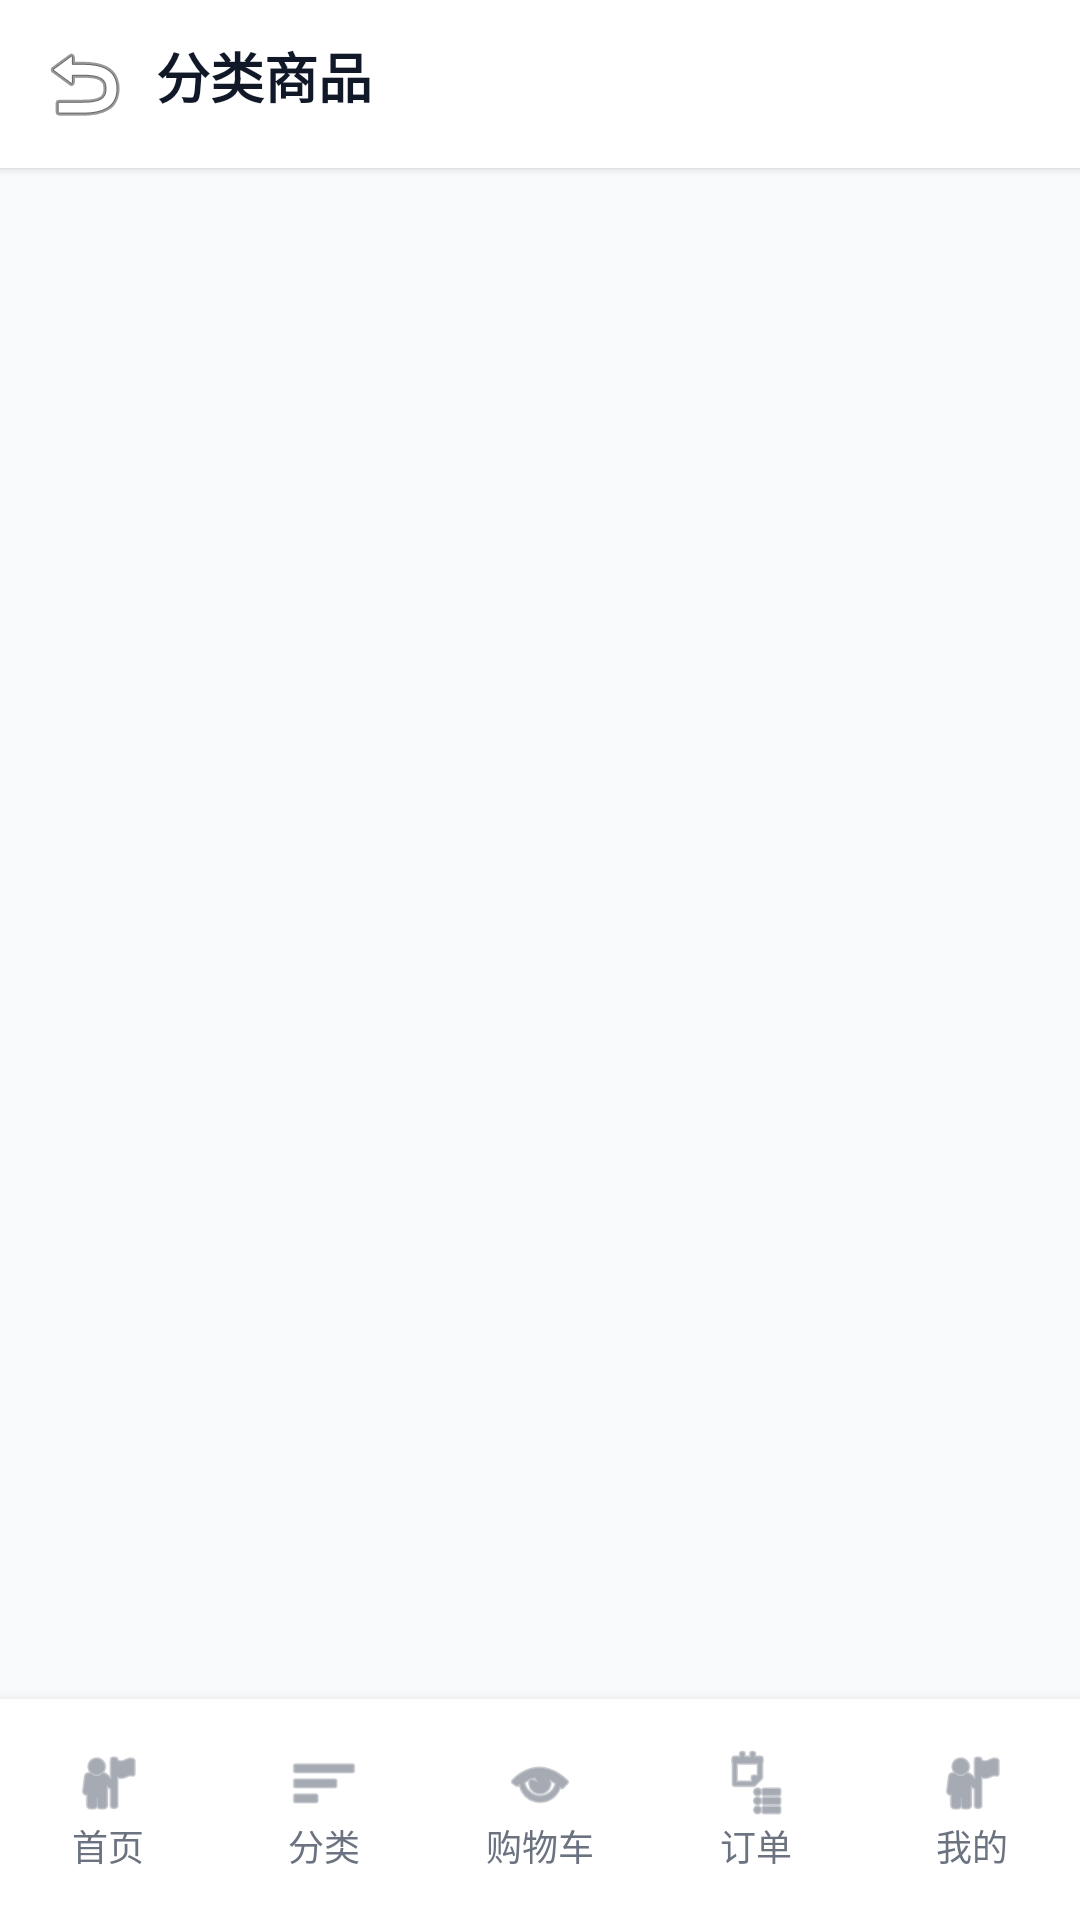

This screen was rendered from an Android layout file. Write that file and the resources it references.
<!-- AndroidManifest.xml: application theme Theme.GroceryStore -->
<!-- res/layout/activity_category_products.xml -->
<?xml version="1.0" encoding="utf-8"?>
<androidx.constraintlayout.widget.ConstraintLayout xmlns:android="http://schemas.android.com/apk/res/android"
    xmlns:app="http://schemas.android.com/apk/res-auto"
    xmlns:tools="http://schemas.android.com/tools"
    android:id="@+id/root_layout"
    android:layout_width="match_parent"
    android:layout_height="match_parent"
    android:fitsSystemWindows="true"
    android:background="@color/background_light"
    tools:context=".CategoryProductsActivity">

    
    <LinearLayout
        android:id="@+id/header"
        android:layout_width="match_parent"
        android:layout_height="wrap_content"
        android:orientation="horizontal"
        android:padding="12dp"
        android:background="@color/card_background"
        android:elevation="2dp"
        app:layout_constraintTop_toTopOf="parent"
        app:layout_constraintStart_toStartOf="parent"
        app:layout_constraintEnd_toEndOf="parent">

        <ImageButton
            android:id="@+id/backButton"
            android:layout_width="32dp"
            android:layout_height="32dp"
            android:src="@android:drawable/ic_menu_revert"
            android:background="?attr/selectableItemBackgroundBorderless"
            android:contentDescription="@string/categories"
            android:layout_marginEnd="8dp" />

        <TextView
            android:id="@+id/categoryTitle"
            android:layout_width="0dp"
            android:layout_height="wrap_content"
            android:layout_weight="1"
            android:text="@string/products_in_category"
            android:textSize="18sp"
            android:textStyle="bold"
            android:textColor="@color/text_primary"
            android:gravity="center_vertical" />
    </LinearLayout>

    
    <androidx.recyclerview.widget.RecyclerView
        android:id="@+id/productsRecyclerView"
        android:layout_width="match_parent"
        android:layout_height="0dp"
        android:padding="8dp"
        app:layout_constraintTop_toBottomOf="@id/header"
        app:layout_constraintBottom_toTopOf="@id/bottomNavigation"
        app:layout_constraintStart_toStartOf="parent"
        app:layout_constraintEnd_toEndOf="parent"
        tools:listitem="@layout/item_product_grid" />

    
    <LinearLayout
        android:id="@+id/emptyLayout"
        android:layout_width="match_parent"
        android:layout_height="0dp"
        android:orientation="vertical"
        android:gravity="center"
        android:visibility="gone"
        app:layout_constraintTop_toBottomOf="@id/header"
        app:layout_constraintBottom_toTopOf="@id/bottomNavigation"
        app:layout_constraintStart_toStartOf="parent"
        app:layout_constraintEnd_toEndOf="parent">

        <TextView
            android:layout_width="wrap_content"
            android:layout_height="wrap_content"
            android:text="@string/no_products"
            android:textSize="18sp"
            android:textColor="@color/text_secondary"
            android:layout_margin="32dp" />
    </LinearLayout>

    
    <LinearLayout
        android:id="@+id/bottomNavigation"
        android:layout_width="match_parent"
        android:layout_height="wrap_content"
        android:orientation="horizontal"
        android:background="@color/card_background"
        android:elevation="8dp"
        android:paddingTop="8dp"
        android:paddingBottom="8dp"
        app:layout_constraintBottom_toBottomOf="parent"
        app:layout_constraintStart_toStartOf="parent"
        app:layout_constraintEnd_toEndOf="parent">

        <LinearLayout
            android:id="@+id/navHome"
            android:layout_width="0dp"
            android:layout_height="wrap_content"
            android:layout_weight="1"
            android:orientation="vertical"
            android:gravity="center"
            android:padding="8dp"
            android:background="?attr/selectableItemBackground">

            <ImageView
                android:layout_width="24dp"
                android:layout_height="24dp"
                android:src="@android:drawable/ic_menu_myplaces"
                android:tint="@color/text_secondary" />

            <TextView
                android:layout_width="wrap_content"
                android:layout_height="wrap_content"
                android:text="@string/home"
                android:textSize="12sp"
                android:textColor="@color/text_secondary" />
        </LinearLayout>

        <LinearLayout
            android:id="@+id/navCategories"
            android:layout_width="0dp"
            android:layout_height="wrap_content"
            android:layout_weight="1"
            android:orientation="vertical"
            android:gravity="center"
            android:padding="8dp"
            android:background="?attr/selectableItemBackground">

            <ImageView
                android:layout_width="24dp"
                android:layout_height="24dp"
                android:src="@android:drawable/ic_menu_sort_by_size"
                android:tint="@color/text_secondary" />

            <TextView
                android:layout_width="wrap_content"
                android:layout_height="wrap_content"
                android:text="@string/categories"
                android:textSize="12sp"
                android:textColor="@color/text_secondary" />
        </LinearLayout>

        <LinearLayout
            android:id="@+id/navCart"
            android:layout_width="0dp"
            android:layout_height="wrap_content"
            android:layout_weight="1"
            android:orientation="vertical"
            android:gravity="center"
            android:padding="8dp"
            android:background="?attr/selectableItemBackground">

            <ImageView
                android:layout_width="24dp"
                android:layout_height="24dp"
                android:src="@android:drawable/ic_menu_view"
                android:tint="@color/text_secondary" />

            <TextView
                android:layout_width="wrap_content"
                android:layout_height="wrap_content"
                android:text="@string/shopping_cart"
                android:textSize="12sp"
                android:textColor="@color/text_secondary" />
        </LinearLayout>

        <LinearLayout
            android:id="@+id/navOrders"
            android:layout_width="0dp"
            android:layout_height="wrap_content"
            android:layout_weight="1"
            android:orientation="vertical"
            android:gravity="center"
            android:padding="8dp"
            android:background="?attr/selectableItemBackground">

            <ImageView
                android:layout_width="24dp"
                android:layout_height="24dp"
                android:src="@android:drawable/ic_menu_agenda"
                android:tint="@color/text_secondary" />

            <TextView
                android:layout_width="wrap_content"
                android:layout_height="wrap_content"
                android:text="@string/orders"
                android:textSize="12sp"
                android:textColor="@color/text_secondary" />
        </LinearLayout>

        <LinearLayout
            android:id="@+id/navProfile"
            android:layout_width="0dp"
            android:layout_height="wrap_content"
            android:layout_weight="1"
            android:orientation="vertical"
            android:gravity="center"
            android:padding="8dp"
            android:background="?attr/selectableItemBackground">

            <ImageView
                android:layout_width="24dp"
                android:layout_height="24dp"
                android:src="@android:drawable/ic_menu_myplaces"
                android:tint="@color/text_secondary" />

            <TextView
                android:layout_width="wrap_content"
                android:layout_height="wrap_content"
                android:text="@string/profile"
                android:textSize="12sp"
                android:textColor="@color/text_secondary" />
        </LinearLayout>

    </LinearLayout>

</androidx.constraintlayout.widget.ConstraintLayout>
<!-- res/layout/item_product_grid.xml (included above) -->
<?xml version="1.0" encoding="utf-8"?>
<androidx.cardview.widget.CardView xmlns:android="http://schemas.android.com/apk/res/android"
    xmlns:app="http://schemas.android.com/apk/res-auto"
    android:layout_width="match_parent"
    android:layout_height="wrap_content"
    android:layout_margin="8dp"
    app:cardCornerRadius="12dp"
    app:cardElevation="4dp">

    <LinearLayout
        android:layout_width="match_parent"
        android:layout_height="wrap_content"
        android:orientation="vertical"
        android:padding="12dp"
        android:background="@color/card_background">

        
        <ImageView
            android:id="@+id/productImage"
            android:layout_width="match_parent"
            android:layout_height="150dp"
            android:background="@color/background_light"
            android:scaleType="centerCrop"
            android:layout_marginBottom="12dp"
            android:contentDescription="@string/product_details" />

        
        <TextView
            android:id="@+id/productName"
            android:layout_width="match_parent"
            android:layout_height="wrap_content"
            android:text="商品名称"
            android:textSize="16sp"
            android:textStyle="bold"
            android:textColor="@color/text_primary"
            android:maxLines="2"
            android:ellipsize="end"
            android:layout_marginBottom="8dp" />

        
        <TextView
            android:id="@+id/productDescription"
            android:layout_width="match_parent"
            android:layout_height="wrap_content"
            android:text="商品描述"
            android:textSize="12sp"
            android:textColor="@color/text_secondary"
            android:maxLines="2"
            android:ellipsize="end"
            android:layout_marginBottom="12dp" />

        
        <LinearLayout
            android:layout_width="match_parent"
            android:layout_height="wrap_content"
            android:orientation="horizontal"
            android:gravity="center_vertical">

            
            <TextView
                android:id="@+id/productPrice"
                android:layout_width="0dp"
                android:layout_height="wrap_content"
                android:layout_weight="1"
                android:text="¥29.90"
                android:textSize="20sp"
                android:textStyle="bold"
                android:textColor="@color/purple_primary" />

            
            <TextView
                android:id="@+id/productSold"
                android:layout_width="wrap_content"
                android:layout_height="wrap_content"
                android:text="1.2k sold"
                android:textSize="10sp"
                android:textColor="@color/text_secondary"
                android:layout_marginEnd="8dp" />

            
            <ImageView
                android:id="@+id/addToCartButton"
                android:layout_width="36dp"
                android:layout_height="36dp"
                android:src="@android:drawable/ic_input_add"
                android:background="?attr/selectableItemBackgroundBorderless"
                android:padding="8dp"
                android:tint="@color/purple_primary"
                android:contentDescription="@string/add_to_cart" />
        </LinearLayout>
    </LinearLayout>
</androidx.cardview.widget.CardView>
<!-- resources referenced by this layout -->
<resources>
  <color name="background_light">#F9FAFB</color>
  <color name="card_background">#FFFFFF</color>
  <color name="purple_primary">#8B5CF6</color>
  <color name="text_primary">#111827</color>
  <color name="text_secondary">#6B7280</color>
  <string name="add_to_cart">添加到购物车</string>
  <string name="categories">分类</string>
  <string name="home">首页</string>
  <string name="no_products">暂无商品</string>
  <string name="orders">订单</string>
  <string name="product_details">商品详情</string>
  <string name="products_in_category">分类商品</string>
  <string name="profile">我的</string>
  <string name="shopping_cart">购物车</string>
  <style name="Theme.GroceryStore" parent="Base.Theme.GroceryStore" />
  <style name="Base.Theme.GroceryStore" parent="Theme.Material3.DayNight.NoActionBar">
          
          <item name="android:windowLayoutInDisplayCutoutMode">shortEdges</item>
      </style>
</resources>
